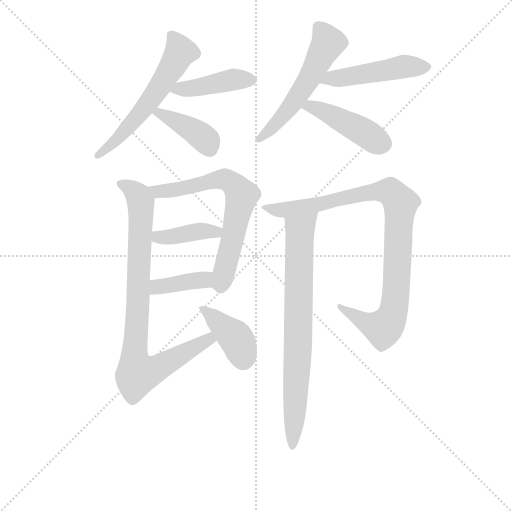
t = 0.00 s
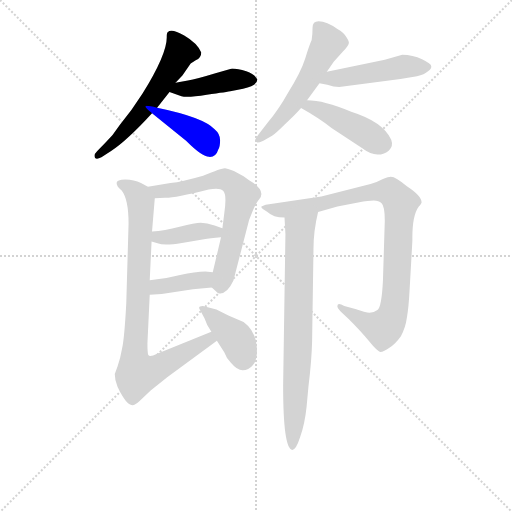
t = 1.88 s
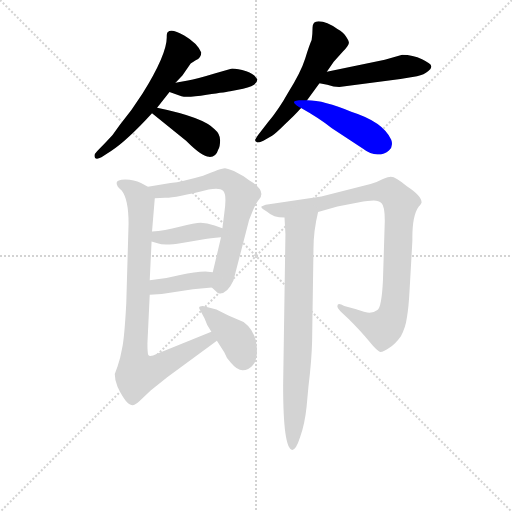
t = 3.76 s
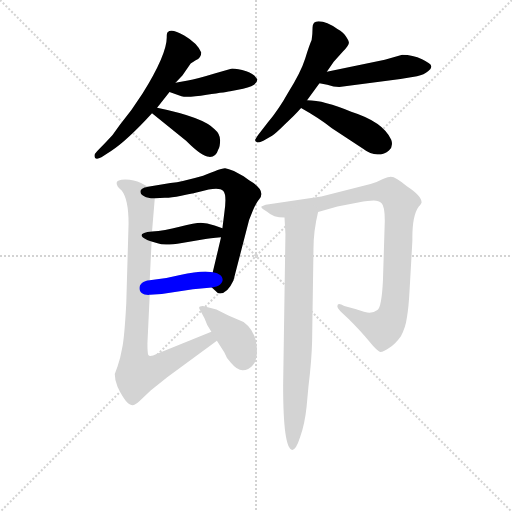
t = 5.64 s
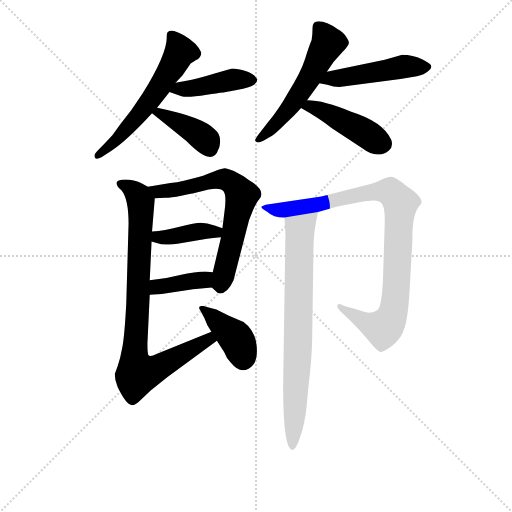
t = 7.52 s
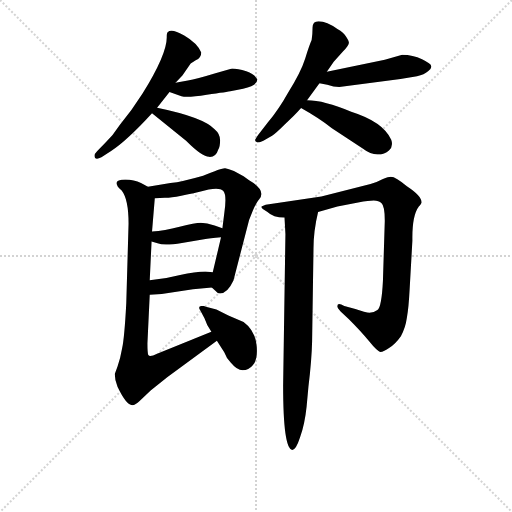
t = 9.40 s

The animated SVG that drew these frames (rendered in a browser with its animation timeline set to each time). Animation: 13 CSS @keyframes rules; one cycle of 9.40 s.

<svg version="1.1" viewBox="0 0 1024 1024" xmlns="http://www.w3.org/2000/svg">
  <g stroke="lightgray" stroke-dasharray="1,1" stroke-width="1" transform="scale(4, 4)">
    <line x1="0" y1="0" x2="256" y2="256"></line>
    <line x1="256" y1="0" x2="0" y2="256"></line>
    <line x1="128" y1="0" x2="128" y2="256"></line>
    <line x1="0" y1="128" x2="256" y2="128"></line>
  </g>
<g transform="scale(0.92, -0.92) translate(60, -900)">
   <style type="text/css">
    @keyframes keyframes0 {
      from {
       stroke: blue;
       stroke-dashoffset: 584;
       stroke-width: 128;
       }
       66% {
       animation-timing-function: step-end;
       stroke: blue;
       stroke-dashoffset: 0;
       stroke-width: 128;
       }
       to {
       stroke: black;
       stroke-width: 1024;
       }
       }
       #make-me-a-hanzi-animation-0 {
         animation: keyframes0 0.725260s both;
         animation-delay: 0.000000s;
         animation-timing-function: linear;
       }
    @keyframes keyframes1 {
      from {
       stroke: blue;
       stroke-dashoffset: 431;
       stroke-width: 128;
       }
       58% {
       animation-timing-function: step-end;
       stroke: blue;
       stroke-dashoffset: 0;
       stroke-width: 128;
       }
       to {
       stroke: black;
       stroke-width: 1024;
       }
       }
       #make-me-a-hanzi-animation-1 {
         animation: keyframes1 0.600749s both;
         animation-delay: 0.725260s;
         animation-timing-function: linear;
       }
    @keyframes keyframes2 {
      from {
       stroke: blue;
       stroke-dashoffset: 403;
       stroke-width: 128;
       }
       57% {
       animation-timing-function: step-end;
       stroke: blue;
       stroke-dashoffset: 0;
       stroke-width: 128;
       }
       to {
       stroke: black;
       stroke-width: 1024;
       }
       }
       #make-me-a-hanzi-animation-2 {
         animation: keyframes2 0.577962s both;
         animation-delay: 1.326009s;
         animation-timing-function: linear;
       }
    @keyframes keyframes3 {
      from {
       stroke: blue;
       stroke-dashoffset: 557;
       stroke-width: 128;
       }
       64% {
       animation-timing-function: step-end;
       stroke: blue;
       stroke-dashoffset: 0;
       stroke-width: 128;
       }
       to {
       stroke: black;
       stroke-width: 1024;
       }
       }
       #make-me-a-hanzi-animation-3 {
         animation: keyframes3 0.703288s both;
         animation-delay: 1.903971s;
         animation-timing-function: linear;
       }
    @keyframes keyframes4 {
      from {
       stroke: blue;
       stroke-dashoffset: 488;
       stroke-width: 128;
       }
       61% {
       animation-timing-function: step-end;
       stroke: blue;
       stroke-dashoffset: 0;
       stroke-width: 128;
       }
       to {
       stroke: black;
       stroke-width: 1024;
       }
       }
       #make-me-a-hanzi-animation-4 {
         animation: keyframes4 0.647135s both;
         animation-delay: 2.607259s;
         animation-timing-function: linear;
       }
    @keyframes keyframes5 {
      from {
       stroke: blue;
       stroke-dashoffset: 445;
       stroke-width: 128;
       }
       59% {
       animation-timing-function: step-end;
       stroke: blue;
       stroke-dashoffset: 0;
       stroke-width: 128;
       }
       to {
       stroke: black;
       stroke-width: 1024;
       }
       }
       #make-me-a-hanzi-animation-5 {
         animation: keyframes5 0.612142s both;
         animation-delay: 3.254395s;
         animation-timing-function: linear;
       }
    @keyframes keyframes6 {
      from {
       stroke: blue;
       stroke-dashoffset: 677;
       stroke-width: 128;
       }
       69% {
       animation-timing-function: step-end;
       stroke: blue;
       stroke-dashoffset: 0;
       stroke-width: 128;
       }
       to {
       stroke: black;
       stroke-width: 1024;
       }
       }
       #make-me-a-hanzi-animation-6 {
         animation: keyframes6 0.800944s both;
         animation-delay: 3.866536s;
         animation-timing-function: linear;
       }
    @keyframes keyframes7 {
      from {
       stroke: blue;
       stroke-dashoffset: 400;
       stroke-width: 128;
       }
       57% {
       animation-timing-function: step-end;
       stroke: blue;
       stroke-dashoffset: 0;
       stroke-width: 128;
       }
       to {
       stroke: black;
       stroke-width: 1024;
       }
       }
       #make-me-a-hanzi-animation-7 {
         animation: keyframes7 0.575521s both;
         animation-delay: 4.667480s;
         animation-timing-function: linear;
       }
    @keyframes keyframes8 {
      from {
       stroke: blue;
       stroke-dashoffset: 393;
       stroke-width: 128;
       }
       56% {
       animation-timing-function: step-end;
       stroke: blue;
       stroke-dashoffset: 0;
       stroke-width: 128;
       }
       to {
       stroke: black;
       stroke-width: 1024;
       }
       }
       #make-me-a-hanzi-animation-8 {
         animation: keyframes8 0.569824s both;
         animation-delay: 5.243001s;
         animation-timing-function: linear;
       }
    @keyframes keyframes9 {
      from {
       stroke: blue;
       stroke-dashoffset: 871;
       stroke-width: 128;
       }
       74% {
       animation-timing-function: step-end;
       stroke: blue;
       stroke-dashoffset: 0;
       stroke-width: 128;
       }
       to {
       stroke: black;
       stroke-width: 1024;
       }
       }
       #make-me-a-hanzi-animation-9 {
         animation: keyframes9 0.958822s both;
         animation-delay: 5.812826s;
         animation-timing-function: linear;
       }
    @keyframes keyframes10 {
      from {
       stroke: blue;
       stroke-dashoffset: 400;
       stroke-width: 128;
       }
       57% {
       animation-timing-function: step-end;
       stroke: blue;
       stroke-dashoffset: 0;
       stroke-width: 128;
       }
       to {
       stroke: black;
       stroke-width: 1024;
       }
       }
       #make-me-a-hanzi-animation-10 {
         animation: keyframes10 0.575521s both;
         animation-delay: 6.771647s;
         animation-timing-function: linear;
       }
    @keyframes keyframes11 {
      from {
       stroke: blue;
       stroke-dashoffset: 952;
       stroke-width: 128;
       }
       76% {
       animation-timing-function: step-end;
       stroke: blue;
       stroke-dashoffset: 0;
       stroke-width: 128;
       }
       to {
       stroke: black;
       stroke-width: 1024;
       }
       }
       #make-me-a-hanzi-animation-11 {
         animation: keyframes11 1.024740s both;
         animation-delay: 7.347168s;
         animation-timing-function: linear;
       }
    @keyframes keyframes12 {
      from {
       stroke: blue;
       stroke-dashoffset: 775;
       stroke-width: 128;
       }
       72% {
       animation-timing-function: step-end;
       stroke: blue;
       stroke-dashoffset: 0;
       stroke-width: 128;
       }
       to {
       stroke: black;
       stroke-width: 1024;
       }
       }
       #make-me-a-hanzi-animation-12 {
         animation: keyframes12 0.880697s both;
         animation-delay: 8.371908s;
         animation-timing-function: linear;
       }
</style>
<path d="M 281.5 666.0 L 308.5 700.0 L 321.5 720.0 L 336.5 736.0 L 354.5 762.0 L 365.5 769.0 Q 377.5 774.0 377.5 786.0 Q 369.5 806.0 340.5 823.0 Q 312.5 839.0 304.5 830.0 Q 302.5 829.0 302.5 820.0 Q 303.5 783.0 249.5 696.0 Q 225.5 658.0 199.5 627.0 Q 185.5 605.0 169.5 590.0 L 151.5 572.0 Q 145.5 566.0 145.5 562.0 Q 145.5 550.0 160.5 558.0 L 181.5 572.0 Q 215.5 594.0 270.5 654.0 L 281.5 666.0 Z" fill="lightgray"></path> 
<path d="M 308.5 700.0 L 334.5 691.0 Q 345.5 687.0 389.5 694.0 Q 434.5 700.0 443.5 702.0 L 468.5 707.0 Q 499.5 714.0 499.5 727.0 Q 494.5 738.0 475.5 745.0 Q 456.5 751.0 444.5 751.0 L 406.5 740.0 Q 367.5 728.0 348.5 725.0 L 321.5 720.0 C 292.5 715.0 280.5 710.0 308.5 700.0 Z" fill="lightgray"></path> 
<path d="M 270.5 654.0 L 344.5 594.0 Q 379.5 559.0 394.5 559.0 Q 409.5 558.0 414.5 575.0 Q 418.5 581.0 418.5 595.0 Q 418.5 609.0 406.5 619.0 Q 383.5 645.0 281.5 666.0 C 252.5 672.0 247.5 673.0 270.5 654.0 Z" fill="lightgray"></path> 
<path d="M 617.5 813.0 Q 612.5 802.0 603.5 773.0 Q 594.5 744.0 566.5 699.0 Q 546.5 663.0 522.5 634.0 L 501.5 607.0 Q 494.5 597.0 494.5 595.0 Q 495.5 592.0 499.5 590.0 Q 503.5 590.0 512.5 594.0 L 531.5 605.0 Q 539.5 610.0 559.5 630.0 Q 580.5 649.0 594.5 665.0 L 607.5 682.0 L 634.5 719.0 L 650.5 744.0 L 665.5 766.0 L 685.5 788.0 Q 698.5 801.0 698.5 807.0 Q 698.5 811.0 692.5 820.0 Q 687.5 829.0 673.5 837.0 Q 650.5 854.0 632.5 854.0 Q 619.5 854.0 619.5 840.0 Q 619.5 826.0 617.5 813.0 Z" fill="lightgray"></path> 
<path d="M 634.5 719.0 L 651.5 716.0 Q 665.5 711.0 677.5 711.0 L 810.5 728.0 L 846.5 734.0 Q 862.5 738.0 870.5 745.0 Q 878.5 751.0 877.5 756.0 Q 877.5 761.0 857.5 771.0 Q 837.5 781.0 814.5 781.0 L 776.5 770.0 L 650.5 744.0 C 621.5 738.0 604.5 724.0 634.5 719.0 Z" fill="lightgray"></path> 
<path d="M 594.5 665.0 Q 635.5 642.0 661.5 621.0 L 728.5 577.0 Q 745.5 564.0 760.5 564.0 Q 776.5 564.0 785.5 573.0 Q 795.5 582.0 790.5 596.0 Q 773.5 635.0 703.5 657.0 Q 644.5 682.0 607.5 682.0 C 577.5 683.0 568.5 680.0 594.5 665.0 Z" fill="lightgray"></path> 
<path d="M 420.5 384.0 L 402.5 308.0 C 395.5 279.0 395.5 279.0 400.5 275.0 L 413.5 263.0 Q 413.5 262.0 418.5 262.0 Q 434.5 262.0 447.5 290.0 L 481.5 422.0 L 489.5 442.0 Q 497.5 460.0 503.5 467.0 Q 519.5 486.0 481.5 508.0 L 469.5 517.0 L 448.5 528.0 Q 436.5 533.0 429.5 534.0 Q 423.5 535.0 381.5 518.0 Q 336.5 505.0 310.5 502.0 L 261.5 494.0 C 231.5 489.0 246.5 468.0 276.5 469.0 L 298.5 470.0 Q 317.5 469.0 393.5 488.0 Q 417.5 493.0 425.5 485.0 Q 433.5 476.0 427.5 436.0 L 423.5 404.0 L 420.5 384.0 Z" fill="lightgray"></path> 
<path d="M 269.5 375.0 L 282.5 371.0 Q 297.5 365.0 335.5 372.0 L 383.5 380.0 Q 395.5 382.0 420.5 384.0 C 450.5 386.0 451.5 394.0 423.5 404.0 L 406.5 410.0 Q 389.5 416.0 376.5 416.0 Q 364.5 416.0 330.5 407.0 Q 297.5 398.0 270.5 397.0 C 240.5 395.0 240.5 384.0 269.5 375.0 Z" fill="lightgray"></path> 
<path d="M 402.5 308.0 L 386.5 310.0 Q 364.5 310.0 331.5 302.0 Q 298.5 293.0 265.5 291.0 C 235.5 289.0 235.5 257.0 265.5 259.0 L 291.5 261.0 L 359.5 271.0 L 400.5 275.0 C 430.5 278.0 432.5 304.0 402.5 308.0 Z" fill="lightgray"></path> 
<path d="M 265.5 291.0 L 269.5 375.0 L 270.5 397.0 L 276.5 469.0 C 277.5 485.0 277.5 485.0 261.5 494.0 L 246.5 502.0 Q 231.5 510.0 212.5 510.0 Q 193.5 510.0 193.5 502.0 Q 193.5 494.0 204.5 486.0 Q 219.5 467.0 219.5 414.0 L 214.5 241.0 Q 210.5 166.0 205.5 143.0 Q 201.5 120.0 195.5 103.0 L 189.5 87.0 Q 189.5 73.0 195.5 59.0 Q 214.5 19.0 227.5 19.0 Q 234.5 19.0 243.5 28.0 L 267.5 51.0 L 303.5 80.0 L 411.5 159.0 C 435.5 177.0 427.5 190.0 399.5 179.0 L 281.5 131.0 Q 265.5 123.0 262.5 128.0 Q 260.5 132.0 260.5 154.0 L 265.5 259.0 L 265.5 291.0 Z" fill="lightgray"></path> 
<path d="M 411.5 159.0 L 427.5 134.0 Q 432.5 120.0 441.5 112.0 Q 455.5 95.0 467.5 95.0 Q 480.5 95.0 489.5 106.0 Q 498.5 116.0 498.5 137.0 Q 498.5 179.0 469.5 200.0 L 436.5 214.0 L 410.5 227.0 L 387.5 233.0 Q 383.5 235.0 380.5 235.0 Q 368.5 235.0 375.5 225.0 L 384.5 208.0 Q 389.5 192.0 399.5 179.0 L 411.5 159.0 Z" fill="lightgray"></path> 
<path d="M 631.5 439.0 L 673.5 451.0 L 718.5 460.0 Q 742.5 464.0 752.5 464.0 Q 763.5 464.0 769.5 458.0 Q 776.5 452.0 776.5 420.0 L 772.5 290.0 Q 769.5 231.0 760.5 226.0 Q 752.5 220.0 743.5 220.0 Q 734.5 220.0 712.5 228.0 L 688.5 235.0 Q 673.5 243.0 673.5 235.0 Q 672.5 231.0 680.5 223.0 L 698.5 206.0 Q 725.5 179.0 742.5 158.0 Q 759.5 137.0 766.5 135.0 Q 774.5 135.0 786.5 144.0 Q 799.5 152.0 811.5 169.0 Q 821.5 187.0 824.5 209.0 Q 828.5 231.0 830.5 271.0 L 836.5 377.0 Q 835.5 431.0 850.5 451.0 Q 856.5 458.0 856.5 460.0 Q 856.5 474.0 824.5 495.0 Q 800.5 516.0 789.5 516.0 Q 784.5 516.0 772.5 511.0 Q 761.5 505.0 745.5 500.0 L 638.5 473.0 L 517.5 455.0 Q 511.5 453.0 508.5 451.0 Q 505.5 449.0 521.5 439.0 Q 533.5 427.0 558.5 427.0 L 631.5 439.0 Z" fill="lightgray"></path> 
<path d="M 558.5 427.0 L 560.5 391.0 L 555.5 62.0 Q 555.5 -76.0 575.5 -78.0 Q 583.5 -78.0 592.5 -50.0 Q 602.5 -22.0 606.5 16.0 L 610.5 59.0 Q 617.5 116.0 618.5 158.0 L 621.5 359.0 Q 621.5 398.0 631.5 439.0 C 637.5 468.0 556.5 457.0 558.5 427.0 Z" fill="lightgray"></path> 
      <clipPath id="make-me-a-hanzi-clip-0">
      <path d="M 281.5 666.0 L 308.5 700.0 L 321.5 720.0 L 336.5 736.0 L 354.5 762.0 L 365.5 769.0 Q 377.5 774.0 377.5 786.0 Q 369.5 806.0 340.5 823.0 Q 312.5 839.0 304.5 830.0 Q 302.5 829.0 302.5 820.0 Q 303.5 783.0 249.5 696.0 Q 225.5 658.0 199.5 627.0 Q 185.5 605.0 169.5 590.0 L 151.5 572.0 Q 145.5 566.0 145.5 562.0 Q 145.5 550.0 160.5 558.0 L 181.5 572.0 Q 215.5 594.0 270.5 654.0 L 281.5 666.0 Z" fill="lightgray"></path>
      </clipPath>
      <path clip-path="url(#make-me-a-hanzi-clip-0)" d="M 311.5 823.0 L 330.5 793.0 L 312.5 751.0 L 250.5 659.0 L 188.5 591.0 L 153.5 564.0 " fill="none" id="make-me-a-hanzi-animation-0" stroke-dasharray="456 912" stroke-linecap="round"></path>

      <clipPath id="make-me-a-hanzi-clip-1">
      <path d="M 308.5 700.0 L 334.5 691.0 Q 345.5 687.0 389.5 694.0 Q 434.5 700.0 443.5 702.0 L 468.5 707.0 Q 499.5 714.0 499.5 727.0 Q 494.5 738.0 475.5 745.0 Q 456.5 751.0 444.5 751.0 L 406.5 740.0 Q 367.5 728.0 348.5 725.0 L 321.5 720.0 C 292.5 715.0 280.5 710.0 308.5 700.0 Z" fill="lightgray"></path>
      </clipPath>
      <path clip-path="url(#make-me-a-hanzi-clip-1)" d="M 316.5 702.0 L 448.5 727.0 L 489.5 727.0 " fill="none" id="make-me-a-hanzi-animation-1" stroke-dasharray="303 606" stroke-linecap="round"></path>

      <clipPath id="make-me-a-hanzi-clip-2">
      <path d="M 270.5 654.0 L 344.5 594.0 Q 379.5 559.0 394.5 559.0 Q 409.5 558.0 414.5 575.0 Q 418.5 581.0 418.5 595.0 Q 418.5 609.0 406.5 619.0 Q 383.5 645.0 281.5 666.0 C 252.5 672.0 247.5 673.0 270.5 654.0 Z" fill="lightgray"></path>
      </clipPath>
      <path clip-path="url(#make-me-a-hanzi-clip-2)" d="M 278.5 652.0 L 290.5 656.0 L 365.5 613.0 L 388.5 595.0 L 396.5 578.0 " fill="none" id="make-me-a-hanzi-animation-2" stroke-dasharray="275 550" stroke-linecap="round"></path>

      <clipPath id="make-me-a-hanzi-clip-3">
      <path d="M 617.5 813.0 Q 612.5 802.0 603.5 773.0 Q 594.5 744.0 566.5 699.0 Q 546.5 663.0 522.5 634.0 L 501.5 607.0 Q 494.5 597.0 494.5 595.0 Q 495.5 592.0 499.5 590.0 Q 503.5 590.0 512.5 594.0 L 531.5 605.0 Q 539.5 610.0 559.5 630.0 Q 580.5 649.0 594.5 665.0 L 607.5 682.0 L 634.5 719.0 L 650.5 744.0 L 665.5 766.0 L 685.5 788.0 Q 698.5 801.0 698.5 807.0 Q 698.5 811.0 692.5 820.0 Q 687.5 829.0 673.5 837.0 Q 650.5 854.0 632.5 854.0 Q 619.5 854.0 619.5 840.0 Q 619.5 826.0 617.5 813.0 Z" fill="lightgray"></path>
      </clipPath>
      <path clip-path="url(#make-me-a-hanzi-clip-3)" d="M 631.5 842.0 L 653.5 806.0 L 576.5 674.0 L 543.5 634.0 L 502.5 598.0 " fill="none" id="make-me-a-hanzi-animation-3" stroke-dasharray="429 858" stroke-linecap="round"></path>

      <clipPath id="make-me-a-hanzi-clip-4">
      <path d="M 634.5 719.0 L 651.5 716.0 Q 665.5 711.0 677.5 711.0 L 810.5 728.0 L 846.5 734.0 Q 862.5 738.0 870.5 745.0 Q 878.5 751.0 877.5 756.0 Q 877.5 761.0 857.5 771.0 Q 837.5 781.0 814.5 781.0 L 776.5 770.0 L 650.5 744.0 C 621.5 738.0 604.5 724.0 634.5 719.0 Z" fill="lightgray"></path>
      </clipPath>
      <path clip-path="url(#make-me-a-hanzi-clip-4)" d="M 639.5 724.0 L 820.5 756.0 L 868.5 754.0 " fill="none" id="make-me-a-hanzi-animation-4" stroke-dasharray="360 720" stroke-linecap="round"></path>

      <clipPath id="make-me-a-hanzi-clip-5">
      <path d="M 594.5 665.0 Q 635.5 642.0 661.5 621.0 L 728.5 577.0 Q 745.5 564.0 760.5 564.0 Q 776.5 564.0 785.5 573.0 Q 795.5 582.0 790.5 596.0 Q 773.5 635.0 703.5 657.0 Q 644.5 682.0 607.5 682.0 C 577.5 683.0 568.5 680.0 594.5 665.0 Z" fill="lightgray"></path>
      </clipPath>
      <path clip-path="url(#make-me-a-hanzi-clip-5)" d="M 603.5 665.0 L 613.5 669.0 L 635.5 661.0 L 772.5 588.0 " fill="none" id="make-me-a-hanzi-animation-5" stroke-dasharray="317 634" stroke-linecap="round"></path>

      <clipPath id="make-me-a-hanzi-clip-6">
      <path d="M 420.5 384.0 L 402.5 308.0 C 395.5 279.0 395.5 279.0 400.5 275.0 L 413.5 263.0 Q 413.5 262.0 418.5 262.0 Q 434.5 262.0 447.5 290.0 L 481.5 422.0 L 489.5 442.0 Q 497.5 460.0 503.5 467.0 Q 519.5 486.0 481.5 508.0 L 469.5 517.0 L 448.5 528.0 Q 436.5 533.0 429.5 534.0 Q 423.5 535.0 381.5 518.0 Q 336.5 505.0 310.5 502.0 L 261.5 494.0 C 231.5 489.0 246.5 468.0 276.5 469.0 L 298.5 470.0 Q 317.5 469.0 393.5 488.0 Q 417.5 493.0 425.5 485.0 Q 433.5 476.0 427.5 436.0 L 423.5 404.0 L 420.5 384.0 Z" fill="lightgray"></path>
      </clipPath>
      <path clip-path="url(#make-me-a-hanzi-clip-6)" d="M 268.5 490.0 L 301.5 485.0 L 428.5 510.0 L 457.5 489.0 L 465.5 475.0 L 441.5 362.0 L 420.5 283.0 L 411.5 280.0 " fill="none" id="make-me-a-hanzi-animation-6" stroke-dasharray="549 1098" stroke-linecap="round"></path>

      <clipPath id="make-me-a-hanzi-clip-7">
      <path d="M 269.5 375.0 L 282.5 371.0 Q 297.5 365.0 335.5 372.0 L 383.5 380.0 Q 395.5 382.0 420.5 384.0 C 450.5 386.0 451.5 394.0 423.5 404.0 L 406.5 410.0 Q 389.5 416.0 376.5 416.0 Q 364.5 416.0 330.5 407.0 Q 297.5 398.0 270.5 397.0 C 240.5 395.0 240.5 384.0 269.5 375.0 Z" fill="lightgray"></path>
      </clipPath>
      <path clip-path="url(#make-me-a-hanzi-clip-7)" d="M 277.5 391.0 L 283.5 384.0 L 298.5 384.0 L 417.5 400.0 " fill="none" id="make-me-a-hanzi-animation-7" stroke-dasharray="272 544" stroke-linecap="round"></path>

      <clipPath id="make-me-a-hanzi-clip-8">
      <path d="M 402.5 308.0 L 386.5 310.0 Q 364.5 310.0 331.5 302.0 Q 298.5 293.0 265.5 291.0 C 235.5 289.0 235.5 257.0 265.5 259.0 L 291.5 261.0 L 359.5 271.0 L 400.5 275.0 C 430.5 278.0 432.5 304.0 402.5 308.0 Z" fill="lightgray"></path>
      </clipPath>
      <path clip-path="url(#make-me-a-hanzi-clip-8)" d="M 271.5 264.0 L 279.5 275.0 L 383.5 292.0 L 397.5 303.0 " fill="none" id="make-me-a-hanzi-animation-8" stroke-dasharray="265 530" stroke-linecap="round"></path>

      <clipPath id="make-me-a-hanzi-clip-9">
      <path d="M 265.5 291.0 L 269.5 375.0 L 270.5 397.0 L 276.5 469.0 C 277.5 485.0 277.5 485.0 261.5 494.0 L 246.5 502.0 Q 231.5 510.0 212.5 510.0 Q 193.5 510.0 193.5 502.0 Q 193.5 494.0 204.5 486.0 Q 219.5 467.0 219.5 414.0 L 214.5 241.0 Q 210.5 166.0 205.5 143.0 Q 201.5 120.0 195.5 103.0 L 189.5 87.0 Q 189.5 73.0 195.5 59.0 Q 214.5 19.0 227.5 19.0 Q 234.5 19.0 243.5 28.0 L 267.5 51.0 L 303.5 80.0 L 411.5 159.0 C 435.5 177.0 427.5 190.0 399.5 179.0 L 281.5 131.0 Q 265.5 123.0 262.5 128.0 Q 260.5 132.0 260.5 154.0 L 265.5 259.0 L 265.5 291.0 Z" fill="lightgray"></path>
      </clipPath>
      <path clip-path="url(#make-me-a-hanzi-clip-9)" d="M 201.5 500.0 L 232.5 483.0 L 245.5 462.0 L 232.5 127.0 L 239.5 88.0 L 279.5 98.0 L 393.5 162.0 L 401.5 160.0 " fill="none" id="make-me-a-hanzi-animation-9" stroke-dasharray="743 1486" stroke-linecap="round"></path>

      <clipPath id="make-me-a-hanzi-clip-10">
      <path d="M 411.5 159.0 L 427.5 134.0 Q 432.5 120.0 441.5 112.0 Q 455.5 95.0 467.5 95.0 Q 480.5 95.0 489.5 106.0 Q 498.5 116.0 498.5 137.0 Q 498.5 179.0 469.5 200.0 L 436.5 214.0 L 410.5 227.0 L 387.5 233.0 Q 383.5 235.0 380.5 235.0 Q 368.5 235.0 375.5 225.0 L 384.5 208.0 Q 389.5 192.0 399.5 179.0 L 411.5 159.0 Z" fill="lightgray"></path>
      </clipPath>
      <path clip-path="url(#make-me-a-hanzi-clip-10)" d="M 382.5 228.0 L 450.5 168.0 L 468.5 118.0 " fill="none" id="make-me-a-hanzi-animation-10" stroke-dasharray="272 544" stroke-linecap="round"></path>

      <clipPath id="make-me-a-hanzi-clip-11">
      <path d="M 631.5 439.0 L 673.5 451.0 L 718.5 460.0 Q 742.5 464.0 752.5 464.0 Q 763.5 464.0 769.5 458.0 Q 776.5 452.0 776.5 420.0 L 772.5 290.0 Q 769.5 231.0 760.5 226.0 Q 752.5 220.0 743.5 220.0 Q 734.5 220.0 712.5 228.0 L 688.5 235.0 Q 673.5 243.0 673.5 235.0 Q 672.5 231.0 680.5 223.0 L 698.5 206.0 Q 725.5 179.0 742.5 158.0 Q 759.5 137.0 766.5 135.0 Q 774.5 135.0 786.5 144.0 Q 799.5 152.0 811.5 169.0 Q 821.5 187.0 824.5 209.0 Q 828.5 231.0 830.5 271.0 L 836.5 377.0 Q 835.5 431.0 850.5 451.0 Q 856.5 458.0 856.5 460.0 Q 856.5 474.0 824.5 495.0 Q 800.5 516.0 789.5 516.0 Q 784.5 516.0 772.5 511.0 Q 761.5 505.0 745.5 500.0 L 638.5 473.0 L 517.5 455.0 Q 511.5 453.0 508.5 451.0 Q 505.5 449.0 521.5 439.0 Q 533.5 427.0 558.5 427.0 L 631.5 439.0 Z" fill="lightgray"></path>
      </clipPath>
      <path clip-path="url(#make-me-a-hanzi-clip-11)" d="M 513.5 451.0 L 563.5 444.0 L 760.5 484.0 L 788.5 484.0 L 810.5 459.0 L 801.5 263.0 L 789.5 206.0 L 772.5 186.0 L 737.5 198.0 L 681.5 231.0 " fill="none" id="make-me-a-hanzi-animation-11" stroke-dasharray="824 1648" stroke-linecap="round"></path>

      <clipPath id="make-me-a-hanzi-clip-12">
      <path d="M 558.5 427.0 L 560.5 391.0 L 555.5 62.0 Q 555.5 -76.0 575.5 -78.0 Q 583.5 -78.0 592.5 -50.0 Q 602.5 -22.0 606.5 16.0 L 610.5 59.0 Q 617.5 116.0 618.5 158.0 L 621.5 359.0 Q 621.5 398.0 631.5 439.0 C 637.5 468.0 556.5 457.0 558.5 427.0 Z" fill="lightgray"></path>
      </clipPath>
      <path clip-path="url(#make-me-a-hanzi-clip-12)" d="M 624.5 433.0 L 591.5 399.0 L 587.5 128.0 L 575.5 -72.0 " fill="none" id="make-me-a-hanzi-animation-12" stroke-dasharray="647 1294" stroke-linecap="round"></path>

</g>
</svg>
